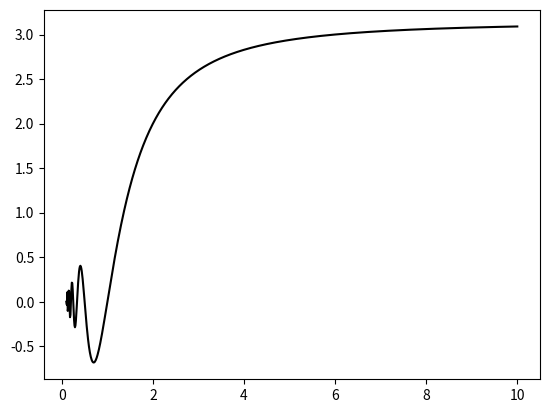

Generate this figure with matplotlib: (Note: this script raises an exception after producing the figure.)
import matplotlib.pyplot as plt
from pylab import arange, plot, show
from numpy import poly1d
from math import log, e, sin, pi
from scipy.interpolate import interp1d
import numpy as np


# [redacted]
# Numeric Methods


def f1(x):
    return x * sin(pi/x)

def f2(x):
    return x / (2 + x ** 2)


# Wykonuje interpolacje na zadanych punktach, a następnie zapisuje obraz do pliku filename.png
def cubic_spline(xn, a, filename):    # a = y; 
    n = len(xn)
    h = [0] * (n-1)
    alpha = [0] * (n-1)
    l = [0] * (n+1)
    u = [0] * n
    z = [0] * (n+1)
    b = [0] * n
    c = [0] * (n+1)
    d = [0] * n

    for i in range(n-1):
        h[i] = xn[i+1]-xn[i]

    for i in range(1, n-1):
        alpha[i] = (3./h[i])*(a[i+1]-a[i])-(3./h[i-1])*(a[i] - a[i-1])

    l[0] = 1
    u[0] = 0
    z[0] = 0
    for i in range(1, n-1):
        l[i] = 2*(xn[i+1] - xn[i-1]) - h[i-1]*u[i-1]
        u[i] = h[i]/l[i]
        z[i] = (alpha[i] - h[i-1]*z[i-1])/l[i]

    # l[n] = 1
    z[n] = 0
    c[n] = 0
    for j in range(n-2, -1, -1):
        c[j] = z[j] - u[j]*c[j+1]
        b[j] = (a[j+1] - a[j])/h[j] - h[j]*(c[j+1] + 2*c[j])/3.
        d[j] = (c[j+1] - c[j])/(3*h[j])

    for j in range(n-1):
        cub_plot(a[j], b[j], c[j], d[j], xn[j], xn[j+1])
    #plt.savefig("./"+filename)

    return a, b, c, d


def cub_plot(a, b, c, d, x_i, x_i_1):
    root = poly1d(x_i, True)    # (x-x_i)
    poly = a + b*root + c*(root**2) + d*(root**3)
    #tego uzywam do wpisywania do pliku wyliczonych spline'ów, po prostu przekazuję output do pliku przez '>>'
    #print(poly)
    pts = arange(x_i, x_i_1, 0.01)
    plt.plot(pts, poly(pts), '-')


def equadistant(x0, x1, n):
    return [(x0 + i*(x1-x0)/(n-1)) for i in range(n)]

def main():
    filename = "f2_test8"
    x = equadistant(0.1,10,300)
    fx = list(map(f1,x))

    x1 = equadistant(0.1,10,1000)
    fx1 = list(map(f1,x1))

    
    plt.plot(x1,fx1,'k-')
    cubic_spline(x,fx,filename)
    

   

if __name__ == '__main__':
    main()